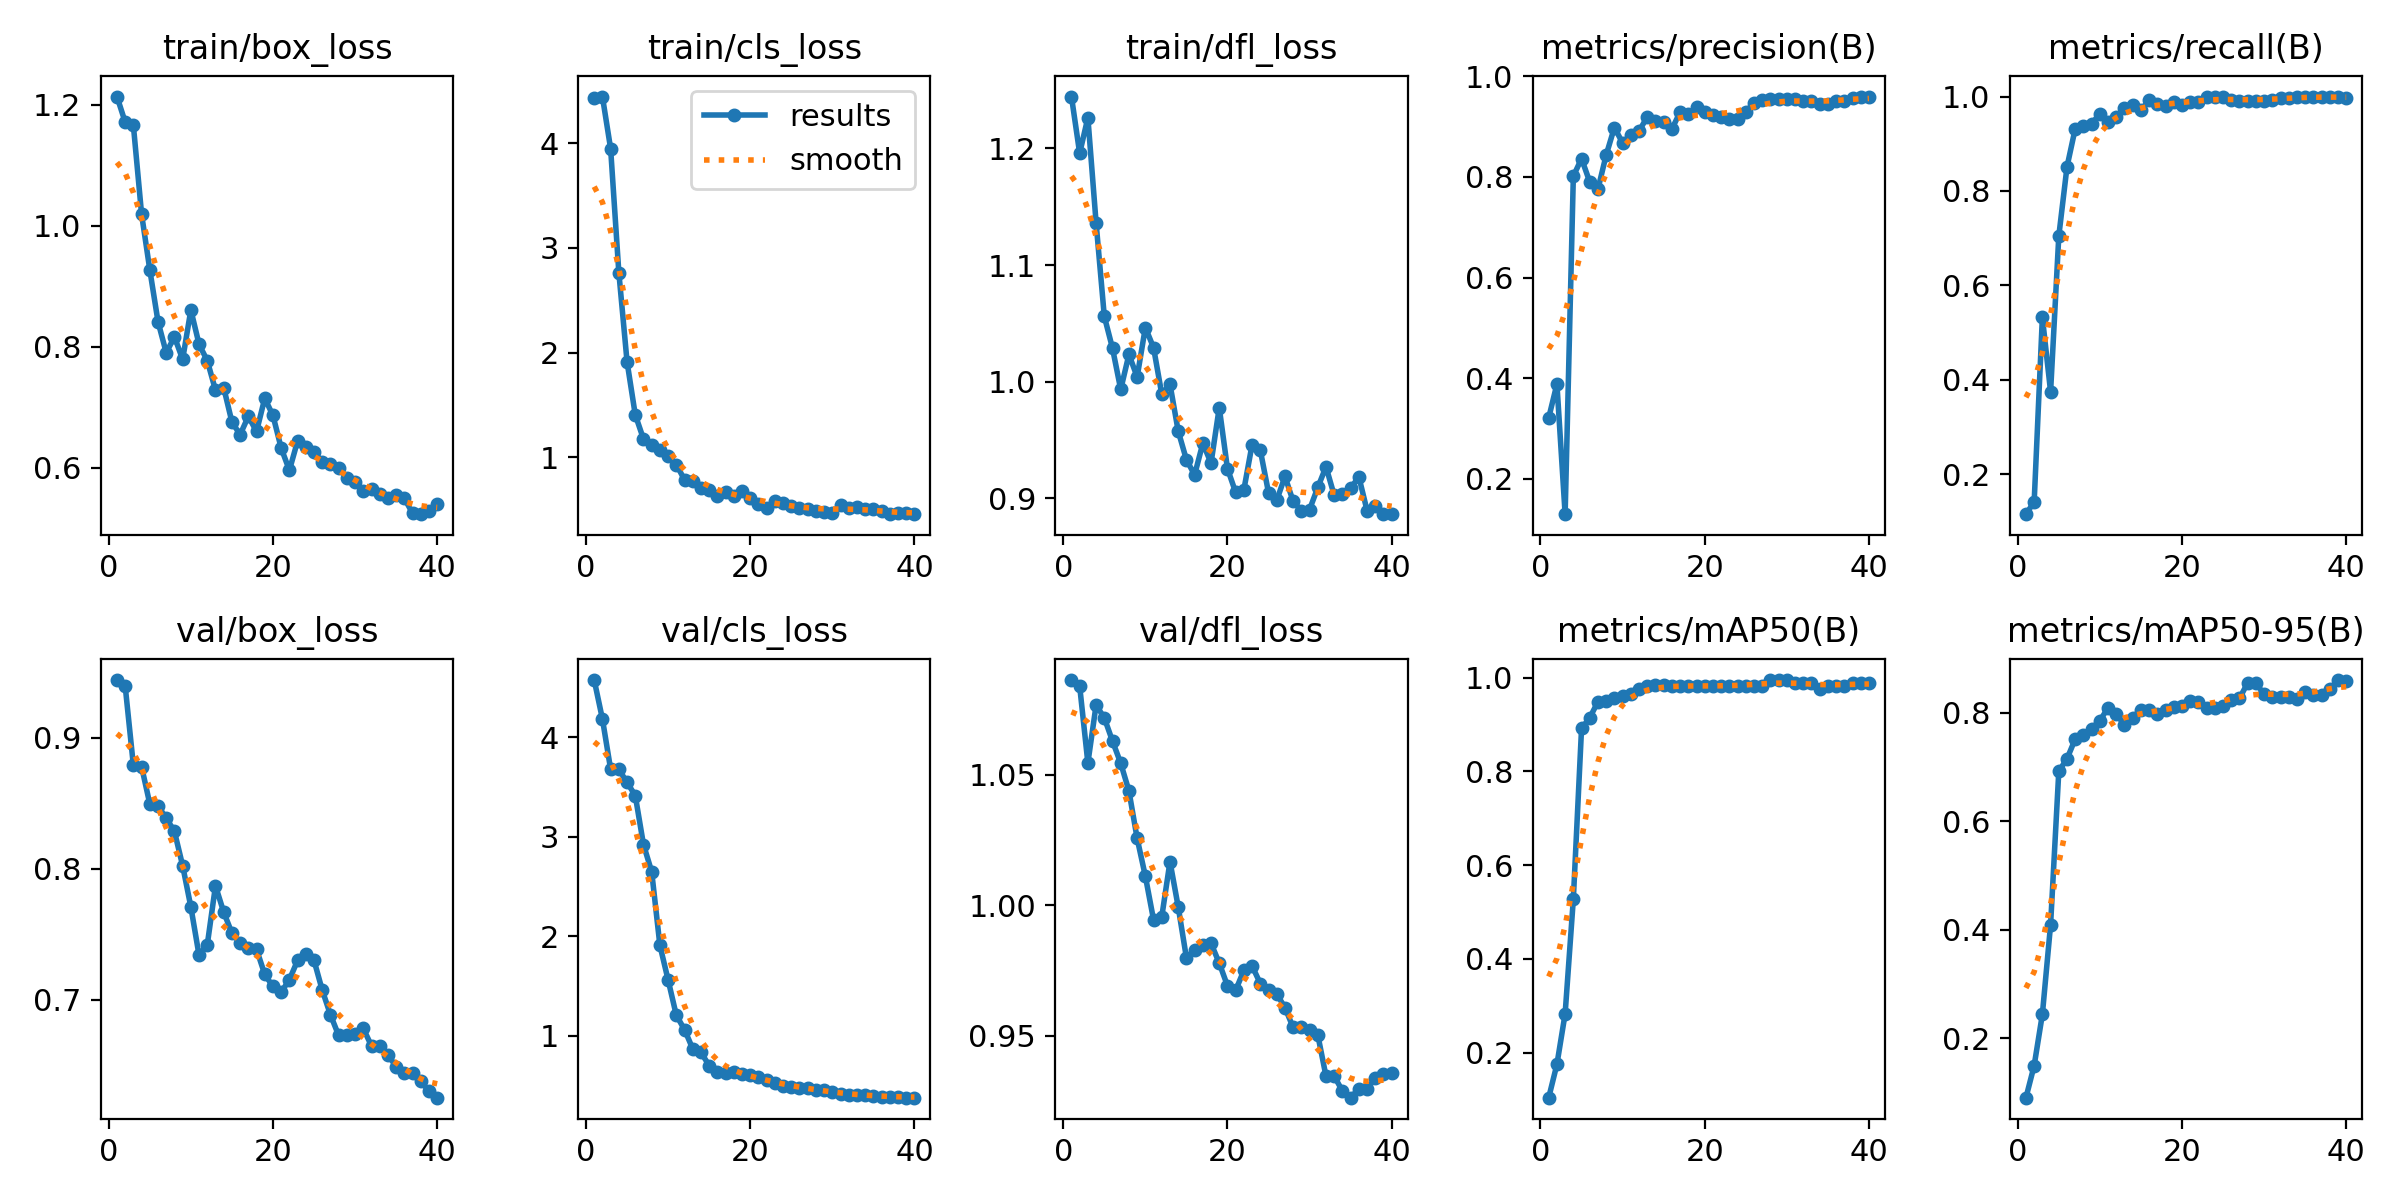

The file beside this chart, header and first rows:
epoch, train/box_loss, train/cls_loss, train/dfl_loss, metrics/precision(B), metrics/recall(B), metrics/mAP50(B), metrics/mAP50-95(B), val/box_loss, val/cls_loss, val/dfl_loss, lr/pg0, lr/pg1, lr/pg2
1, 1.214, 4.427, 1.244, 0.3213, 0.1151, 0.1041, 0.09061, 0.9439, 4.575, 1.086, 1.176e-05, 1.176e-05, 1.176e-05
2, 1.171, 4.445, 1.196, 0.3885, 0.141, 0.1752, 0.1497, 0.9395, 4.183, 1.084, 2.8672e-05, 2.8672e-05, 2.8672e-05
3, 1.166, 3.947, 1.226, 0.1302, 0.5321, 0.283, 0.2442, 0.8788, 3.678, 1.054, 4.4712e-05, 4.4712e-05, 4.4712e-05
4, 1.019, 2.765, 1.136, 0.8012, 0.3745, 0.5278, 0.4093, 0.8779, 3.677, 1.077, 5.9878e-05, 5.9878e-05, 5.9878e-05
5, 0.9273, 1.913, 1.056, 0.8359, 0.7044, 0.8917, 0.692, 0.8494, 3.546, 1.072, 7.417e-05, 7.417e-05, 7.417e-05
6, 0.8416, 1.406, 1.029, 0.7896, 0.8512, 0.9144, 0.7148, 0.8476, 3.414, 1.063, 8.759e-05, 8.759e-05, 8.759e-05
7, 0.7902, 1.175, 0.9934, 0.7755, 0.932, 0.9489, 0.7512, 0.8387, 2.921, 1.054, 0.0001001, 0.0001001, 0.0001001
8, 0.8165, 1.117, 1.023, 0.8432, 0.9378, 0.9503, 0.7591, 0.8284, 2.648, 1.044, 0.0001118, 0.0001118, 0.0001118
9, 0.7792, 1.069, 1.004, 0.8978, 0.9427, 0.9567, 0.7705, 0.8023, 1.909, 1.026, 0.0001226, 0.0001226, 0.0001226
10, 0.8609, 1.014, 1.046, 0.8672, 0.9632, 0.96, 0.7847, 0.7709, 1.561, 1.011, 0.0001325, 0.0001325, 0.0001325
11, 0.8041, 0.9311, 1.029, 0.8825, 0.947, 0.9663, 0.809, 0.7339, 1.205, 0.9943, 0.0001416, 0.0001416, 0.0001416
12, 0.7771, 0.7858, 0.9893, 0.8907, 0.9564, 0.9759, 0.797, 0.7419, 1.061, 0.9956, 0.0001498, 0.0001498, 0.0001498
13, 0.7283, 0.7695, 0.9978, 0.9186, 0.975, 0.9822, 0.7772, 0.7869, 0.8678, 1.017, 0.0001571, 0.0001571, 0.0001571
14, 0.7326, 0.7072, 0.9577, 0.9111, 0.9816, 0.9848, 0.7898, 0.7668, 0.8325, 0.9993, 0.0001635, 0.0001635, 0.0001635
15, 0.6757, 0.6881, 0.9331, 0.9092, 0.9712, 0.9848, 0.8056, 0.7509, 0.6996, 0.9798, 0.0001691, 0.0001691, 0.0001691
16, 0.6548, 0.6286, 0.9202, 0.8947, 0.9922, 0.9823, 0.8049, 0.7436, 0.6318, 0.9829, 0.0001738, 0.0001738, 0.0001738
17, 0.6849, 0.6731, 0.9473, 0.9283, 0.9839, 0.9823, 0.7975, 0.7394, 0.6249, 0.9848, 0.0001776, 0.0001776, 0.0001776
18, 0.6601, 0.6352, 0.9303, 0.9244, 0.9804, 0.9823, 0.8048, 0.7384, 0.6355, 0.9854, 0.0001805, 0.0001805, 0.0001805
19, 0.7148, 0.6795, 0.9779, 0.939, 0.9876, 0.9823, 0.8098, 0.7193, 0.6109, 0.9778, 0.0001826, 0.0001826, 0.0001826
20, 0.6865, 0.6146, 0.9255, 0.9291, 0.9816, 0.9823, 0.8118, 0.7101, 0.6023, 0.9691, 0.0001838, 0.0001838, 0.0001838
21, 0.6326, 0.5587, 0.9051, 0.9218, 0.988, 0.9823, 0.8217, 0.7058, 0.5865, 0.9674, 0.0001841, 0.0001841, 0.0001841
22, 0.5959, 0.5176, 0.9075, 0.9183, 0.9889, 0.9823, 0.8202, 0.7153, 0.5533, 0.975, 0.0001835, 0.0001835, 0.0001835
23, 0.6443, 0.5849, 0.9462, 0.9152, 1, 0.9823, 0.8075, 0.73, 0.5208, 0.9767, 0.0001821, 0.0001821, 0.0001821
24, 0.6343, 0.568, 0.9413, 0.9155, 1, 0.9823, 0.8076, 0.7345, 0.4944, 0.9699, 0.0001798, 0.0001798, 0.0001798
25, 0.6257, 0.5324, 0.9049, 0.9289, 0.9997, 0.9823, 0.8122, 0.73, 0.4848, 0.9674, 0.0001767, 0.0001767, 0.0001767
26, 0.6102, 0.5196, 0.8983, 0.9467, 0.9929, 0.9823, 0.8224, 0.7073, 0.4785, 0.9659, 0.0001726, 0.0001726, 0.0001726
27, 0.6059, 0.5093, 0.9188, 0.9534, 0.9914, 0.9823, 0.826, 0.6885, 0.4761, 0.9607, 0.0001677, 0.0001677, 0.0001677
28, 0.5996, 0.4852, 0.8975, 0.9552, 0.9907, 0.995, 0.8546, 0.6727, 0.4494, 0.9531, 0.0001619, 0.0001619, 0.0001619
29, 0.583, 0.4798, 0.8896, 0.9552, 0.9907, 0.995, 0.8546, 0.6727, 0.4494, 0.9531, 0.0001552, 0.0001552, 0.0001552
30, 0.5772, 0.4724, 0.8904, 0.9538, 0.9906, 0.995, 0.8335, 0.6737, 0.4324, 0.9523, 0.0001477, 0.0001477, 0.0001477
31, 0.5615, 0.5472, 0.9094, 0.9535, 0.9921, 0.9887, 0.8282, 0.6781, 0.4175, 0.9503, 0.0001393, 0.0001393, 0.0001393
32, 0.5651, 0.5173, 0.9271, 0.9496, 0.9967, 0.9887, 0.8289, 0.6647, 0.4016, 0.9344, 0.00013, 0.00013, 0.00013
33, 0.5564, 0.5221, 0.9026, 0.9496, 0.9967, 0.9887, 0.8289, 0.6647, 0.4016, 0.9344, 0.0001199, 0.0001199, 0.0001199
34, 0.5504, 0.5032, 0.9034, 0.9448, 1, 0.9759, 0.824, 0.658, 0.4005, 0.9288, 0.0001078, 0.0001078, 0.0001078
35, 0.5551, 0.5066, 0.9086, 0.9437, 1, 0.9823, 0.8382, 0.649, 0.3975, 0.9262, 0.0001078, 0.0001078, 0.0001078
36, 0.5494, 0.4867, 0.9186, 0.9506, 1, 0.9823, 0.8316, 0.644, 0.388, 0.9296, 9.3198e-05, 9.3198e-05, 9.3198e-05
37, 0.525, 0.4597, 0.8896, 0.9506, 1, 0.9823, 0.8316, 0.644, 0.388, 0.9296, 7.8645e-05, 7.8645e-05, 7.8645e-05
38, 0.5233, 0.4658, 0.8938, 0.9567, 1, 0.9887, 0.843, 0.6377, 0.3831, 0.9336, 6.4092e-05, 6.4092e-05, 6.4092e-05
39, 0.5291, 0.4689, 0.8869, 0.9589, 0.9983, 0.9887, 0.8599, 0.6303, 0.378, 0.9351, 4.9539e-05, 4.9539e-05, 4.9539e-05
40, 0.5394, 0.4573, 0.8865, 0.9592, 0.9967, 0.9887, 0.859, 0.6253, 0.377, 0.9356, 3.4986e-05, 3.4986e-05, 3.4986e-05
